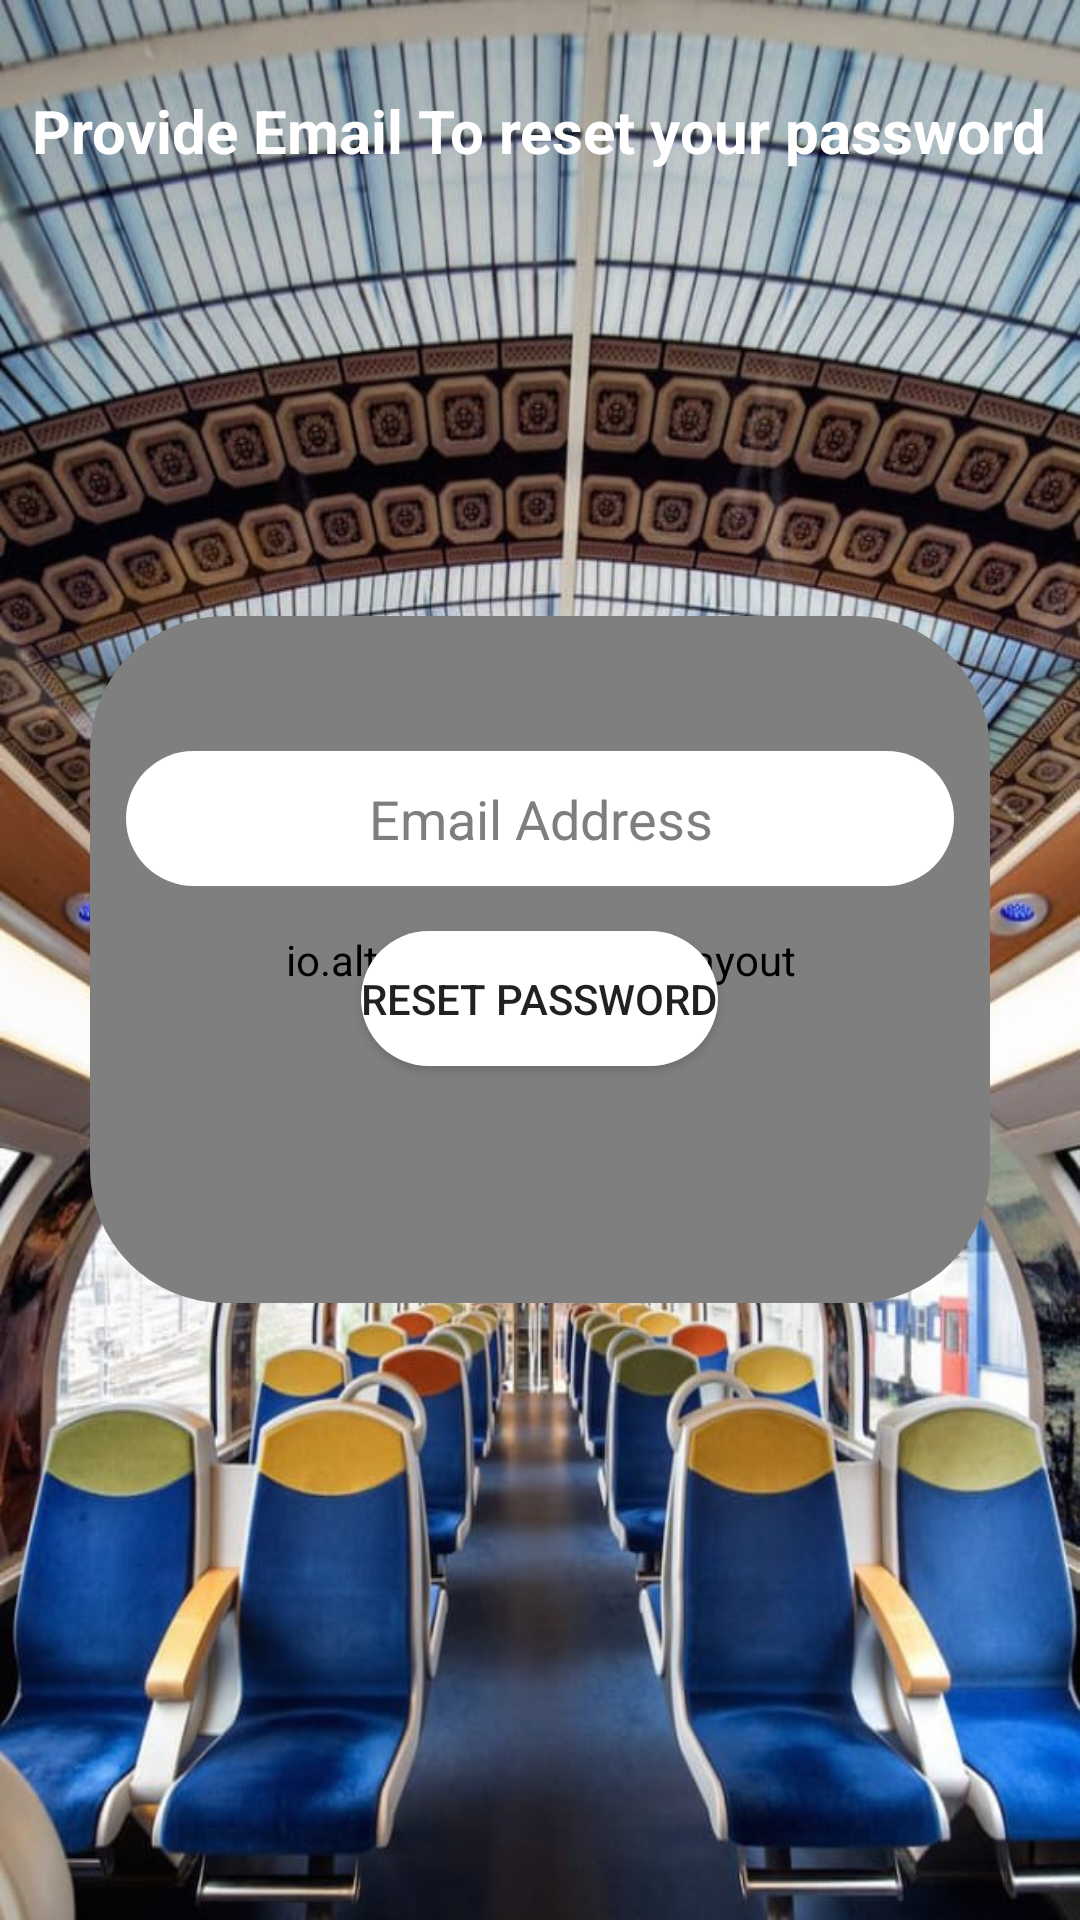

Android layout source for this screen:
<!-- AndroidManifest.xml: application theme Theme.Buupass -->
<!-- res/layout/activity_forgotten_password.xml -->
<?xml version="1.0" encoding="utf-8"?>
<RelativeLayout xmlns:android="http://schemas.android.com/apk/res/android"
    xmlns:app="http://schemas.android.com/apk/res-auto"
    xmlns:tools="http://schemas.android.com/tools"
    android:layout_width="match_parent"
    android:layout_height="match_parent"
    android:orientation="vertical"
    android:background="@drawable/image2"
    tools:context=".ForgottenPassword">
    <TextView
        android:id="@+id/passwordforgot"
        android:layout_width="wrap_content"
        android:layout_height="wrap_content"
        android:layout_marginTop="30dp"
        android:layout_centerHorizontal="true"
        android:text="@string/provide_email_to_reset_your_password"
        android:textColor="@color/white"
        android:textSize="20sp"
        android:textStyle="bold"/>
    <ImageView
        android:layout_width="54dp"
        android:layout_height="95dp"
        android:layout_marginTop="9dp"
        android:src="@drawable/leaf"
        android:layout_below="@id/passwordforgot"
        android:layout_centerHorizontal="true"/>
    <LinearLayout
        android:layout_width="match_parent"
        android:layout_height="match_parent"
        android:orientation="vertical"
        android:gravity="center">
        <androidx.cardview.widget.CardView
            android:layout_width="300dp"
            android:layout_height="229dp"
            app:cardElevation="0dp"
            app:cardCornerRadius="45dp"
            app:cardBackgroundColor="@android:color/transparent">
            <io.alterac.blurkit.BlurLayout
                android:id="@+id/blurLayout"
                android:layout_width="match_parent"
                android:layout_height="match_parent"
                app:blk_downscaleFactor="0.6"
                app:blk_fps="0" />
            <LinearLayout
                android:layout_width="match_parent"
                android:layout_height="match_parent"
                android:orientation="vertical">

                <EditText
                    android:id="@+id/email"
                    android:layout_width="match_parent"
                    android:layout_height="45dp"
                    android:hint="@string/email_address"
                    android:textColorHint="@color/hintcolor"
                    android:textColor="@color/black"
                    android:textAlignment="center"
                    android:layout_marginTop="45dp"
                    android:inputType="textEmailAddress"
                    android:layout_marginStart="12dp"
                    android:background="@drawable/circle"
                    android:layout_marginEnd="12dp"/>
                <Button
                    android:id="@+id/resetPassword"
                    android:layout_width="wrap_content"
                    android:layout_height="45dp"
                    android:layout_gravity="center"
                    android:background="@drawable/circle"
                    android:layout_marginTop="15dp"
                    android:text="@string/reset_password_button"/>
                <ProgressBar
                    android:id="@+id/progressBar"
                    style="?android:attr/progressBarStyleLarge"
                    android:layout_width="wrap_content"
                    android:layout_height="wrap_content"
                    android:layout_gravity="center"
                    android:visibility="gone"/>

            </LinearLayout>
        </androidx.cardview.widget.CardView>
    </LinearLayout>
    

</RelativeLayout>
<!-- resources referenced by this layout -->
<resources>
  <color name="black">#FF000000</color>
  <color name="hintcolor">#807D7D</color>
  <color name="white">#FFFFFFFF</color>
  <!-- drawable circle (drawable) -->
  <?xml version="1.0" encoding="utf-8"?>
  <selector xmlns:android="http://schemas.android.com/apk/res/android">
      <item>
          <shape android:shape="rectangle">
              <corners android:radius="1000dp">
  
              </corners>
              <solid android:color="@color/white"/>
  
          </shape>
      </item>
  
  </selector>
  <!-- drawable image2: jpeg bitmap (drawable, 140535 bytes) -->
  <string name="email_address">Email Address</string>
  <string name="provide_email_to_reset_your_password">Provide Email To reset your password</string>
  <string name="reset_password_button">Reset Password</string>
  <style name="Theme.Buupass" parent="Theme.MaterialComponents.DayNight.NoActionBar">
          
          <item name="colorPrimary">@color/topcolor</item>
          <item name="colorPrimaryVariant">#476326</item>
          <item name="colorOnPrimary">@color/white</item>
          
          <item name="colorSecondary">@color/teal_200</item>
          <item name="colorSecondaryVariant">@color/teal_700</item>
          <item name="colorOnSecondary">@color/black</item>
          
          <item name="android:statusBarColor" tools:targetApi="l">?attr/colorPrimaryVariant</item>
          
  
      </style>
  <color name="topcolor">#5F8336</color>
  <color name="teal_200">#FF03DAC5</color>
  <color name="teal_700">#FF018786</color>
</resources>
